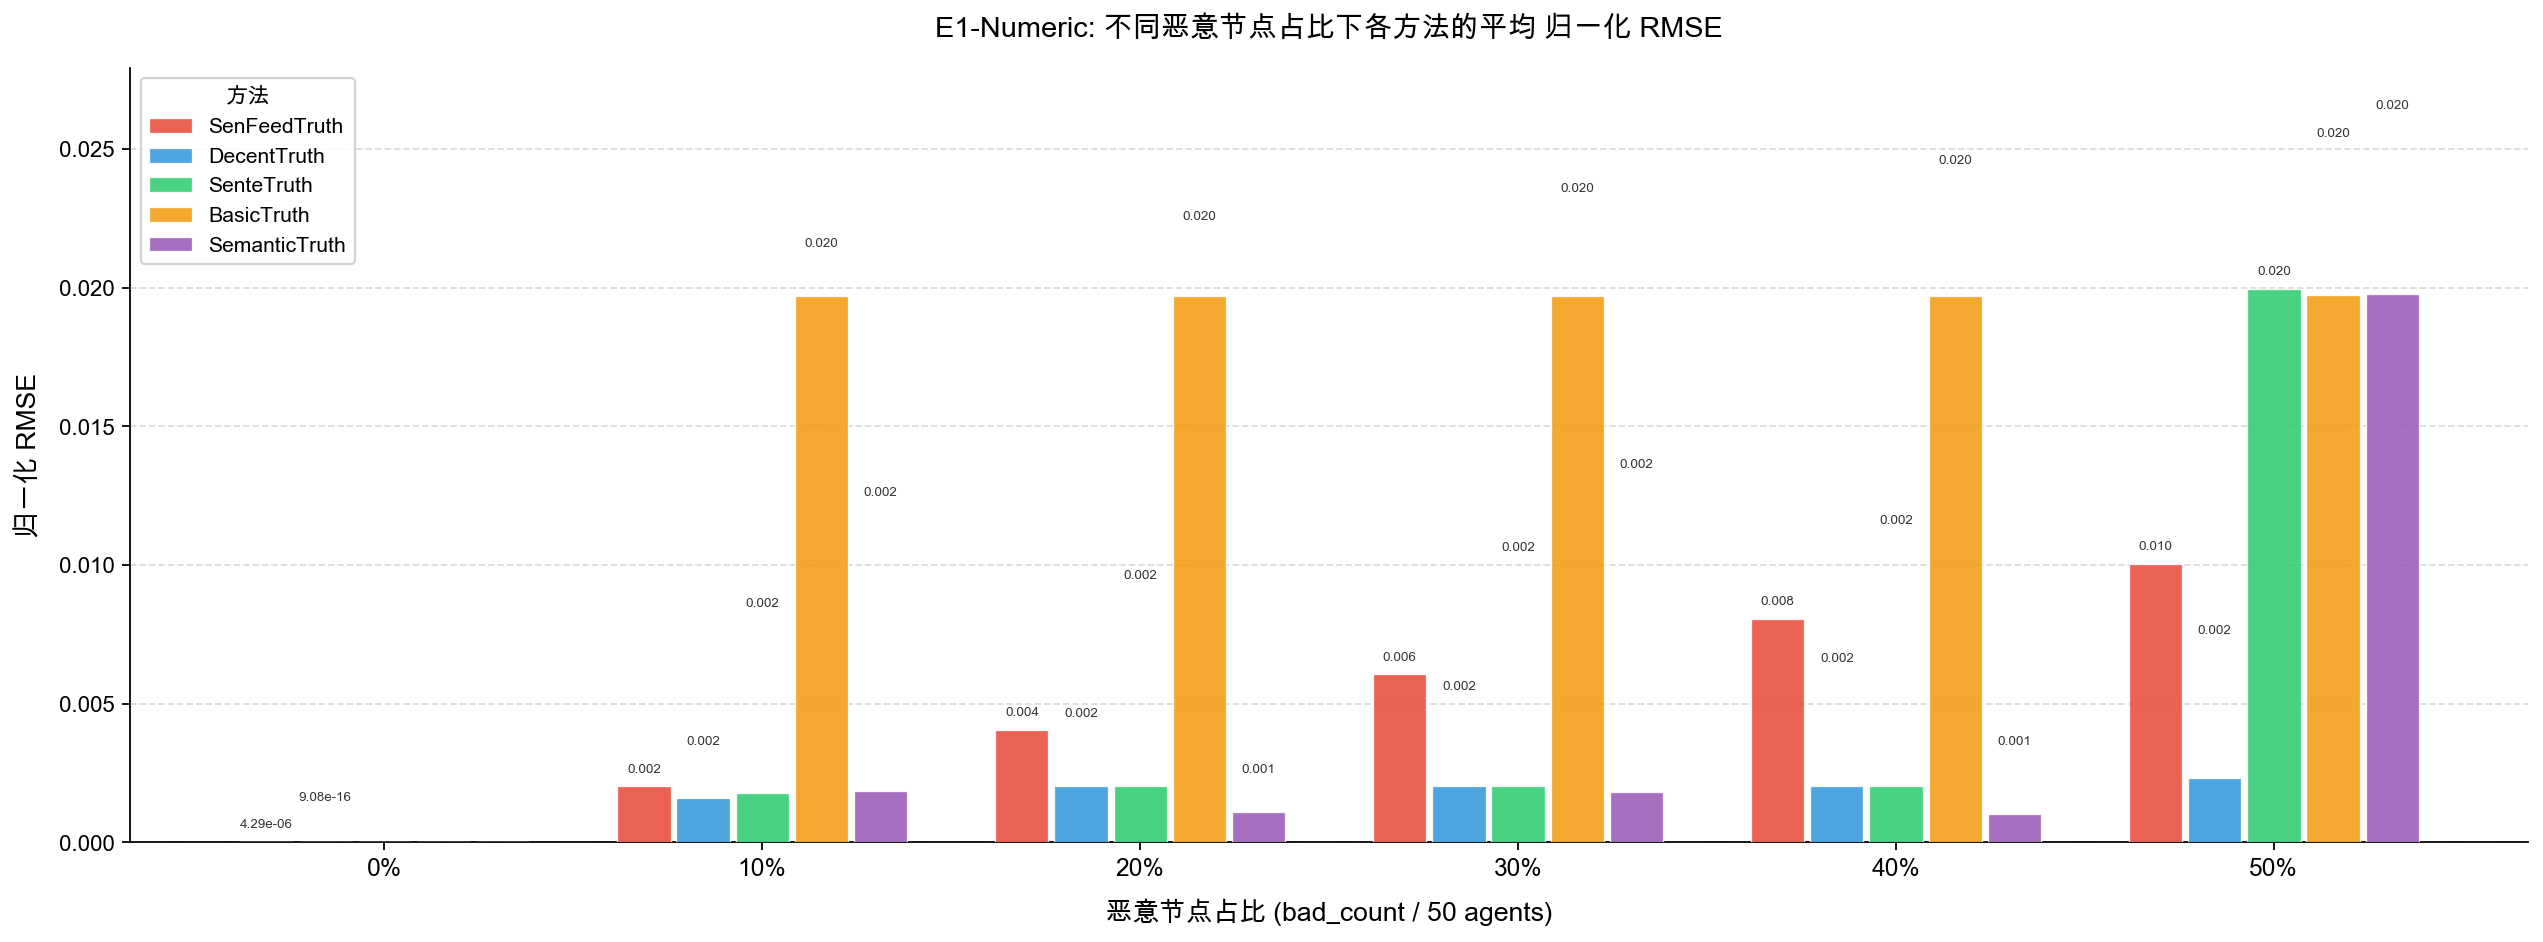

Data behind this chart, as committed beside it:
bad_count, method, batch_idx, rmse, metric_scale
0, SenFeedTruth, 1, 7.571878504118138e-16, relative
0, SenFeedTruth, 2, 1.5269400894552495e-06, relative
0, SenFeedTruth, 3, 1.1831124139478488e-05, relative
0, SenFeedTruth, 4, 2.30783771157634e-06, relative
0, SenFeedTruth, 5, 6.318764637892834e-06, relative
0, SenFeedTruth, 6, 6.0777371886009894e-06, relative
0, SenFeedTruth, 7, 2.0621981259060057e-06, relative
0, SenFeedTruth, 8, 2.8834413013607484e-06, relative
0, SenFeedTruth, 9, 2.3787239286244346e-06, relative
0, SenFeedTruth, 10, 2.4116799732037125e-06, relative
0, SenFeedTruth, 11, 8.558352892616755e-06, relative
0, SenFeedTruth, 12, 1.0473464499299912e-05, relative
0, SenFeedTruth, 13, 3.903093823726984e-06, relative
0, SenFeedTruth, 14, 7.615027911721286e-06, relative
0, SenFeedTruth, 15, 2.1757782509149032e-06, relative
0, SenFeedTruth, 16, 4.239267223118262e-06, relative
0, SenFeedTruth, 17, 3.066471488558436e-06, relative
0, SenFeedTruth, 18, 1.9059827888652485e-06, relative
0, SenFeedTruth, 19, 8.529146296956323e-06, relative
0, SenFeedTruth, 20, 1.6722545512211955e-06, relative
0, SenFeedTruth, 21, 5.458537709981687e-06, relative
0, SenFeedTruth, 22, 1.3688658425377553e-06, relative
0, SenFeedTruth, 23, 5.08892691087312e-06, relative
0, SenFeedTruth, 24, 1.8261786413555824e-06, relative
0, SenFeedTruth, 25, 1.923592414301938e-06, relative
0, SenFeedTruth, 26, 3.11284126833748e-06, relative
0, SenFeedTruth, 27, 6.892997579044388e-07, relative
0, SenFeedTruth, 28, 1.070343147905721e-06, relative
0, SenFeedTruth, 29, 1.916061806140039e-06, relative
0, SenFeedTruth, 30, 1.5981500171029417e-06, relative
0, SenFeedTruth, 31, 1.1716667023342194e-06, relative
0, SenFeedTruth, 32, 4.255174528195986e-06, relative
0, SenFeedTruth, 33, 7.95357267865558e-07, relative
0, SenFeedTruth, 34, 2.257841631610189e-06, relative
0, SenFeedTruth, 35, 6.241900972673854e-06, relative
0, SenFeedTruth, 36, 2.739658473222049e-06, relative
0, SenFeedTruth, 37, 3.6096322072283704e-06, relative
0, SenFeedTruth, 38, 1.502564687607383e-06, relative
0, SenFeedTruth, 39, 1.3333463349445778e-06, relative
0, SenFeedTruth, 40, 1.8301658445271089e-06, relative
0, SenFeedTruth, 41, 6.305606559844561e-06, relative
0, SenFeedTruth, 42, 1.3775356135270288e-06, relative
0, SenFeedTruth, 43, 1.816054288481414e-07, relative
0, SenFeedTruth, 44, 4.123219969619787e-06, relative
0, SenFeedTruth, 45, 1.7559814445323876e-06, relative
0, SenFeedTruth, 46, 1.7004049201565905e-06, relative
0, SenFeedTruth, 47, 3.0855994362154143e-06, relative
0, SenFeedTruth, 48, 1.673203497616266e-05, relative
0, SenFeedTruth, 49, 1.6985079307854782e-05, relative
0, SenFeedTruth, 50, 4.859977003289505e-06, relative
0, SenFeedTruth, 51, 2.7325336017495783e-06, relative
0, SenFeedTruth, 52, 1.2283447361296712e-05, relative
0, SenFeedTruth, 53, 1.1346262622141876e-05, relative
0, SenFeedTruth, 54, 5.861179017329039e-06, relative
0, SenFeedTruth, 55, 4.582234718989237e-06, relative
0, SenFeedTruth, 56, 4.089811292339346e-06, relative
0, SenFeedTruth, 57, 6.651457512717429e-06, relative
0, SenFeedTruth, 58, 3.2543018156795964e-06, relative
0, SenFeedTruth, 59, 9.072789582652332e-06, relative
0, SenFeedTruth, 60, 1.401520020148221e-06, relative
... 8,940 more rows
